The GitHub repository Robinbux/Skin-Lesion-Cancer-classification contains a labelled image folder "data" with 2 categories: benign lesion hair removed, malignant lesion hair removed. Examples follow, each with its label.

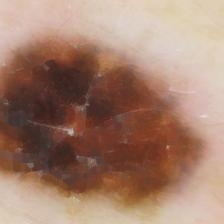
Label: malignant lesion hair removed

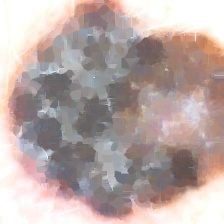
Label: malignant lesion hair removed

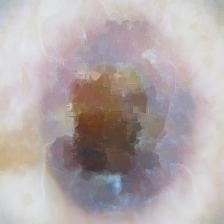
Label: malignant lesion hair removed

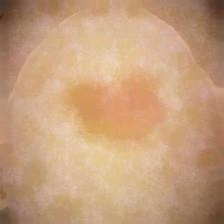
Label: benign lesion hair removed

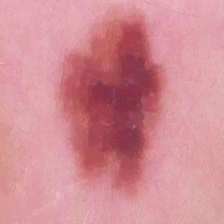
Label: benign lesion hair removed

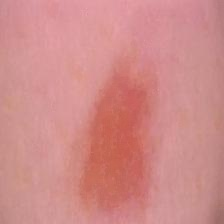
Label: benign lesion hair removed
